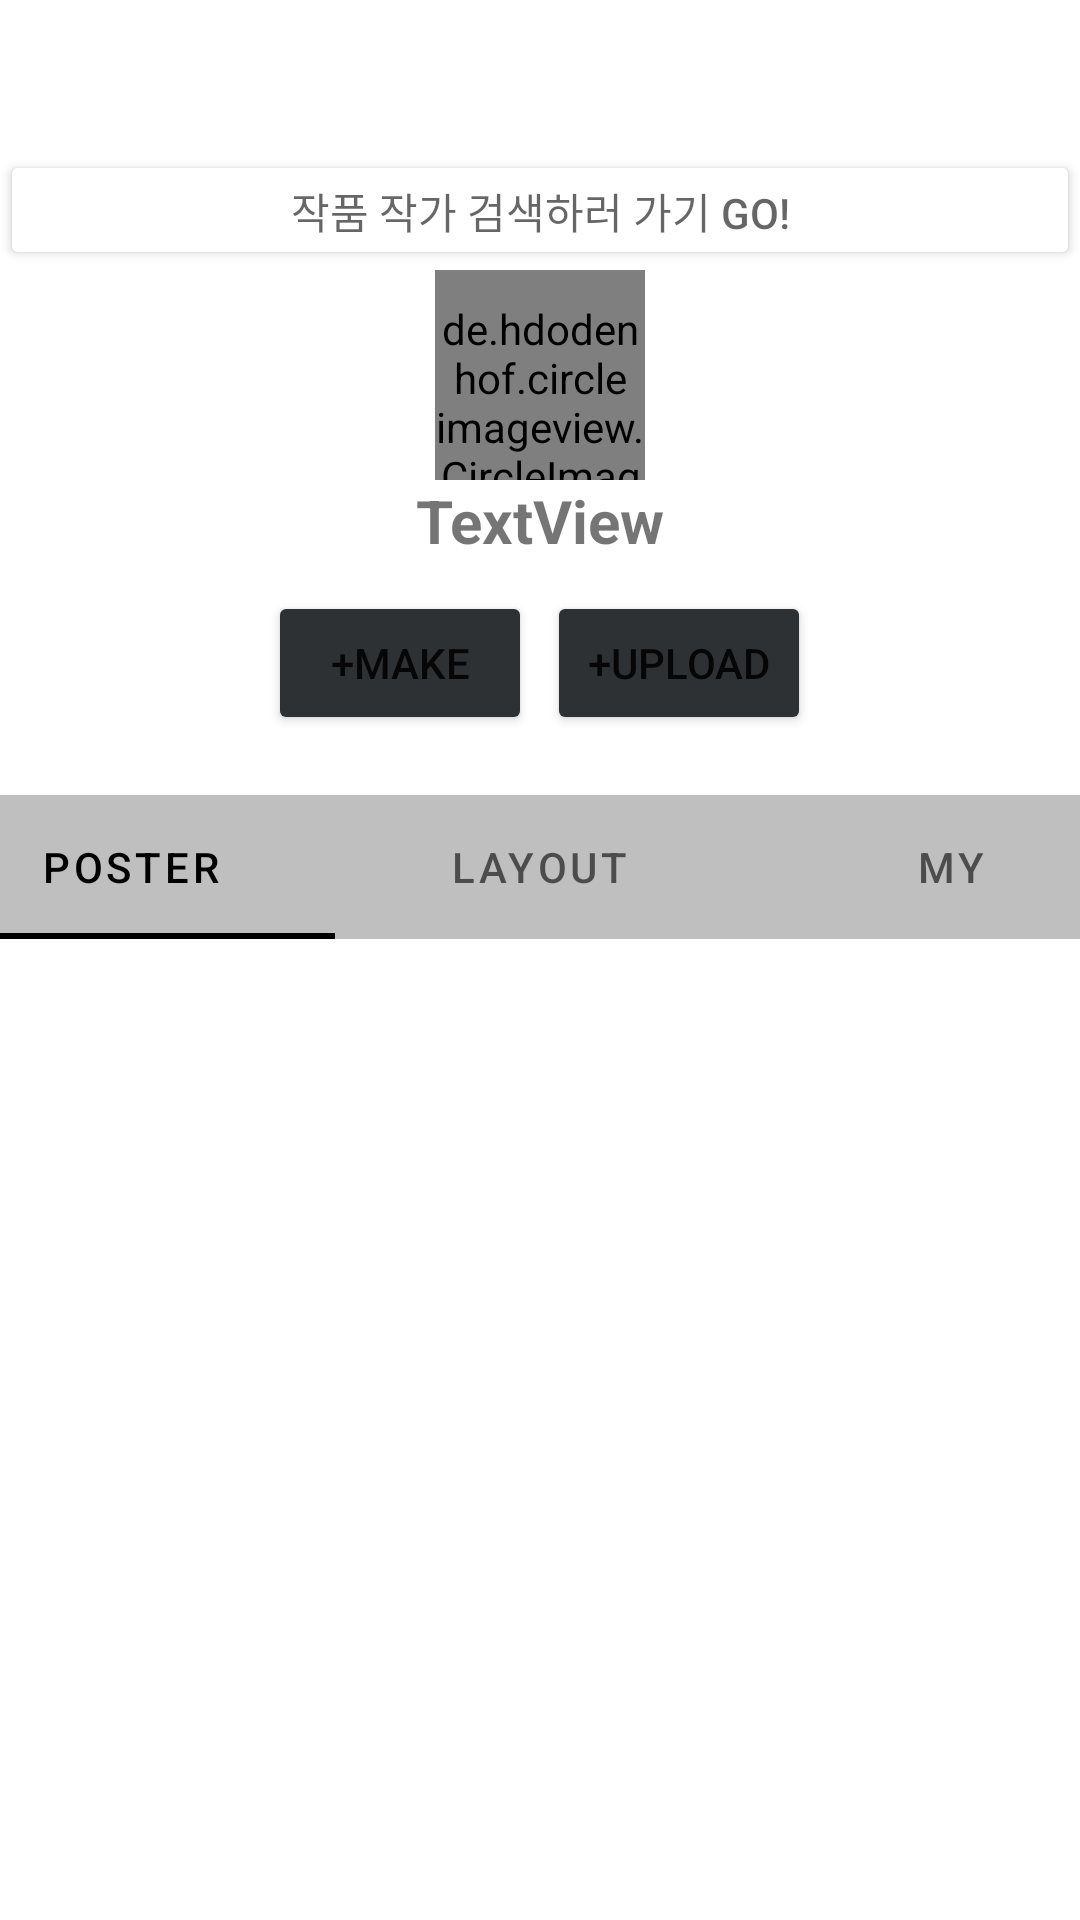

This screen was rendered from an Android layout file. Write that file and the resources it references.
<!-- AndroidManifest.xml: application theme Theme.VerseBe -->
<!-- res/layout/mainpage_main.xml -->
<?xml version="1.0" encoding="utf-8"?>
<androidx.constraintlayout.widget.ConstraintLayout xmlns:android="http://schemas.android.com/apk/res/android"
    xmlns:app="http://schemas.android.com/apk/res-auto"
    xmlns:tools="http://schemas.android.com/tools"
    android:layout_width="410dp"
    android:layout_height="wrap_content"
    tools:context=".main_page.MainActivity">

    <LinearLayout
        android:id="@+id/l1"
        android:layout_width="match_parent"
        android:layout_height="match_parent"
        android:gravity="center"
        android:orientation="vertical">

        <LinearLayout
            android:id="@+id/l2"
            android:layout_width="match_parent"
            android:layout_height="wrap_content"
            android:gravity="center"
            android:orientation="vertical"
            android:paddingTop="50dp">

            <Button
                android:id="@+id/search_button"
                android:layout_width="match_parent"
                android:layout_height="40dp"
                android:hint="작품 작가 검색하러 가기 GO!"
                app:backgroundTint="@color/white"
                app:icon="@android:drawable/ic_search_category_default"
                app:iconTint="@color/black" />

            <de.hdodenhof.circleimageview.CircleImageView
                android:id="@+id/mainpage_image_view"
                android:layout_width="70dp"
                android:layout_height="70dp"
                android:paddingTop="10dp"
                app:srcCompat="@drawable/profile"
                tools:ignore="ContentDescription" />

            <TextView
                android:id="@+id/mainpage_name"
                android:layout_width="match_parent"
                android:layout_height="wrap_content"
                android:gravity="center"
                android:paddingBottom="10dp"
                android:text="TextView"
                android:textSize="20sp"
                android:textStyle="bold"
                tools:ignore="ExtraText" />

            <LinearLayout
                android:layout_width="match_parent"
                android:layout_height="match_parent"
                android:gravity="center"
                android:orientation="horizontal">

                <Button
                    android:id="@+id/mainpage_add_button"
                    android:layout_width="wrap_content"
                    android:layout_height="wrap_content"
                    android:layout_marginEnd="5dp"
                    android:layout_marginRight="5dp"
                    android:gravity="center"
                    android:padding="5dp"
                    android:text="+make"
                    android:textSize="14sp"
                    app:backgroundTint="@color/light_gray1"
                    app:iconPadding="0dp"
                    app:iconTint="@color/white" />

                <Button
                    android:id="@+id/mainpage_upload_button"
                    android:layout_width="wrap_content"
                    android:layout_height="wrap_content"
                    android:gravity="center"
                    android:padding="5dp"
                    android:text="+upload"
                    android:textSize="14sp"
                    app:backgroundTint="@color/light_gray1"
                    app:iconPadding="0dp"
                    app:iconTint="@color/white" />
            </LinearLayout>

        </LinearLayout>

        <LinearLayout
            android:id="@+id/linearLayout2"
            android:layout_width="410dp"
            android:layout_height="wrap_content"
            android:orientation="vertical"
            android:paddingTop="20dp">

            <com.google.android.material.tabs.TabLayout
                android:id="@+id/main_tab"
                android:layout_width="match_parent"
                android:layout_height="wrap_content"
                android:background="@color/light_gray2">

                <com.google.android.material.tabs.TabItem
                    android:id="@+id/mainpage_poster_tab"
                    android:layout_width="wrap_content"
                    android:layout_height="wrap_content"
                    android:text="poster" />

                <com.google.android.material.tabs.TabItem
                    android:id="@+id/mainpage_layout_tab"
                    android:layout_width="wrap_content"
                    android:layout_height="wrap_content"
                    android:text="layout" />

                <com.google.android.material.tabs.TabItem
                    android:id="@+id/mainpage_my_tab"
                    android:layout_width="wrap_content"
                    android:layout_height="wrap_content"
                    android:text="my" />
            </com.google.android.material.tabs.TabLayout>

            <androidx.viewpager.widget.ViewPager
                android:id="@+id/feed_frame"
                android:layout_width="409dp"
                android:layout_height="wrap_content" />

        </LinearLayout>

    </LinearLayout>


</androidx.constraintlayout.widget.ConstraintLayout>
<!-- resources referenced by this layout -->
<resources>
  <color name="black">#FF000000</color>
  <color name="light_gray1">#2E3133</color>
  <color name="light_gray2">#40000000</color>
  <color name="white">#FFFFFFFF</color>
  <!-- drawable profile: png bitmap (drawable-v24, 21632 bytes) -->
  <style name="Theme.VerseBe" parent="Theme.MaterialComponents.DayNight.DarkActionBar">
          
          <item name="colorPrimary">@color/black</item>
          <item name="colorPrimaryVariant">@color/light_gray1</item>
          <item name="colorOnPrimary">@color/white</item>
          
          <item name="colorSecondary">@color/teal_200</item>
          <item name="colorSecondaryVariant">@color/teal_700</item>
          <item name="colorOnSecondary">@color/black</item>
          
          <item name="android:statusBarColor" tools:targetApi="l">?attr/colorPrimaryVariant</item>
          
      </style>
  <color name="teal_200">#FF03DAC5</color>
  <color name="teal_700">#FF018786</color>
</resources>
